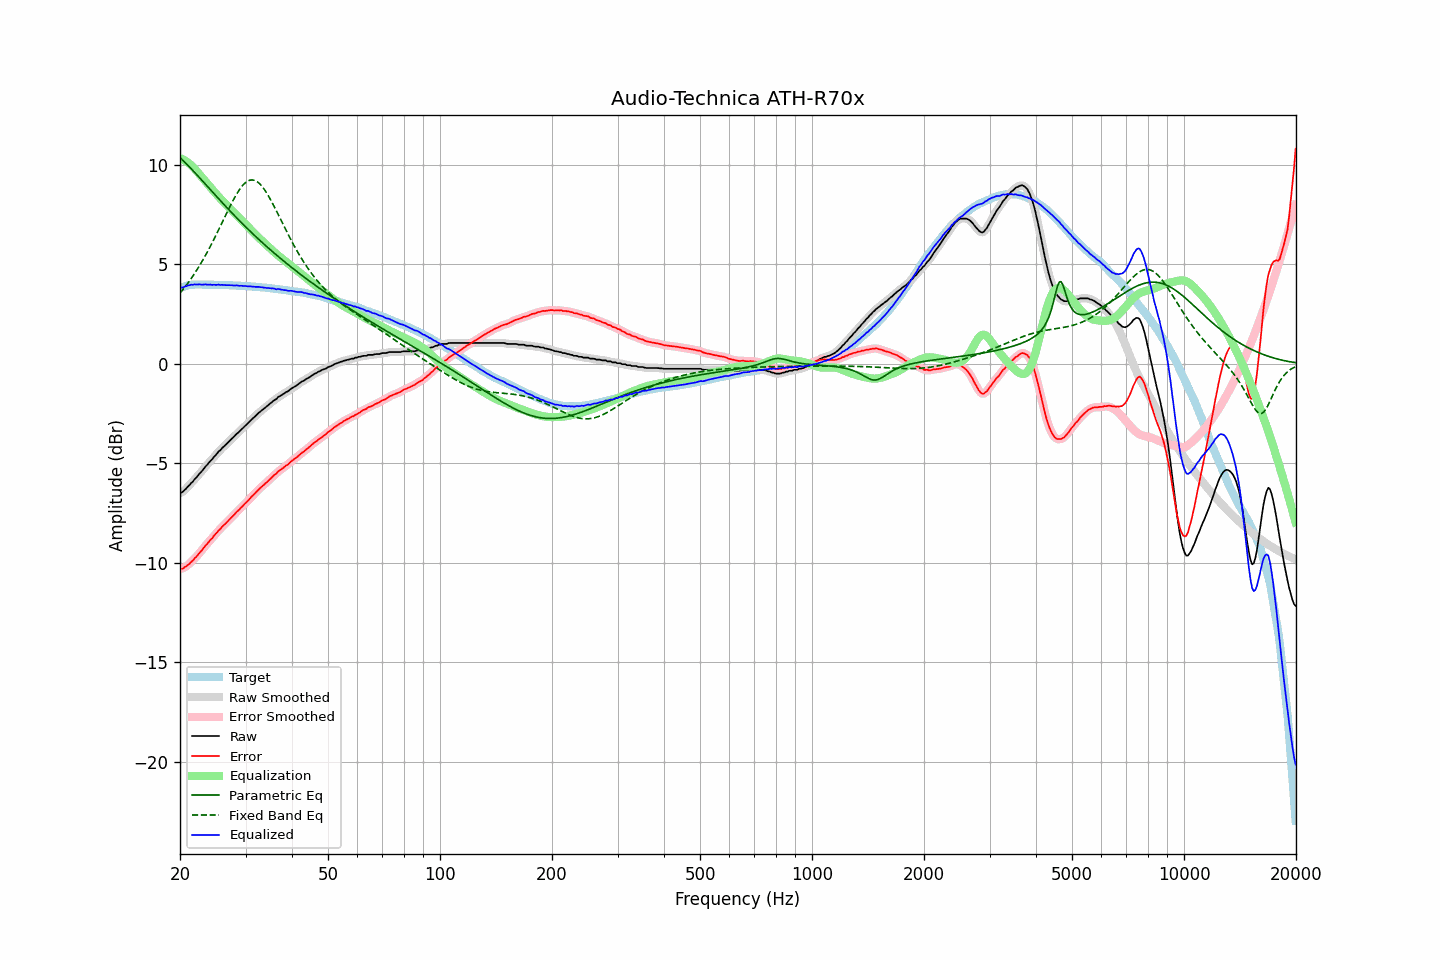

The data file committed next to this chart (first rows):
frequency, raw, error, smoothed, error_smoothed, equalization, parametric_eq, fixed_band_eq, equalized_raw, equalized_smoothed, target
20.00, -6.50, -10.30, -6.51, -10.31, 10.34, 10.35, 3.55, 3.84, 3.83, 3.80
20.20, -6.48, -10.31, -6.47, -10.30, 10.30, 10.28, 3.64, 3.82, 3.83, 3.83
20.40, -6.43, -10.29, -6.41, -10.27, 10.26, 10.20, 3.74, 3.83, 3.85, 3.86
20.61, -6.34, -10.22, -6.35, -10.23, 10.21, 10.12, 3.84, 3.88, 3.87, 3.88
20.81, -6.27, -10.18, -6.26, -10.18, 10.16, 10.04, 3.95, 3.90, 3.90, 3.91
21.02, -6.17, -10.11, -6.17, -10.11, 10.10, 9.96, 4.06, 3.94, 3.93, 3.94
21.23, -6.10, -10.05, -6.09, -10.05, 10.04, 9.88, 4.17, 3.94, 3.95, 3.95
21.44, -6.00, -9.96, -6.00, -9.97, 9.97, 9.79, 4.28, 3.97, 3.97, 3.96
21.66, -5.93, -9.90, -5.92, -9.89, 9.89, 9.71, 4.40, 3.96, 3.97, 3.97
21.87, -5.82, -9.79, -5.83, -9.80, 9.80, 9.62, 4.52, 3.99, 3.98, 3.97
22.09, -5.74, -9.72, -5.73, -9.71, 9.71, 9.54, 4.65, 3.98, 3.98, 3.98
22.31, -5.65, -9.63, -5.64, -9.62, 9.62, 9.45, 4.77, 3.98, 3.98, 3.98
22.54, -5.54, -9.52, -5.55, -9.53, 9.53, 9.36, 4.91, 3.99, 3.98, 3.98
22.76, -5.46, -9.44, -5.46, -9.43, 9.43, 9.27, 5.04, 3.98, 3.98, 3.98
22.99, -5.37, -9.34, -5.36, -9.33, 9.34, 9.18, 5.18, 3.97, 3.98, 3.97
23.22, -5.26, -9.23, -5.26, -9.24, 9.24, 9.10, 5.32, 3.98, 3.98, 3.97
23.45, -5.16, -9.13, -5.17, -9.14, 9.14, 9.01, 5.46, 3.98, 3.98, 3.97
23.69, -5.08, -9.05, -5.07, -9.04, 9.05, 8.92, 5.61, 3.97, 3.98, 3.97
23.92, -4.98, -8.95, -4.98, -8.95, 8.95, 8.83, 5.76, 3.97, 3.97, 3.97
24.16, -4.88, -8.85, -4.89, -8.86, 8.85, 8.74, 5.92, 3.98, 3.97, 3.97
24.40, -4.81, -8.78, -4.79, -8.76, 8.76, 8.65, 6.07, 3.95, 3.97, 3.97
24.65, -4.70, -8.66, -4.71, -8.67, 8.67, 8.56, 6.23, 3.97, 3.96, 3.96
24.89, -4.62, -8.58, -4.61, -8.58, 8.58, 8.47, 6.39, 3.96, 3.96, 3.96
25.14, -4.53, -8.49, -4.52, -8.48, 8.49, 8.38, 6.56, 3.96, 3.97, 3.96
25.39, -4.42, -8.38, -4.43, -8.39, 8.40, 8.29, 6.72, 3.98, 3.96, 3.96
25.65, -4.36, -8.32, -4.35, -8.30, 8.31, 8.20, 6.89, 3.95, 3.96, 3.96
25.91, -4.26, -8.21, -4.26, -8.22, 8.22, 8.12, 7.06, 3.96, 3.96, 3.95
26.16, -4.19, -8.14, -4.19, -8.14, 8.14, 8.03, 7.23, 3.95, 3.95, 3.95
26.43, -4.11, -8.06, -4.11, -8.06, 8.06, 7.94, 7.40, 3.95, 3.95, 3.95
26.69, -4.03, -7.98, -4.03, -7.98, 7.98, 7.86, 7.56, 3.95, 3.95, 3.95
26.96, -3.95, -7.90, -3.95, -7.90, 7.89, 7.77, 7.73, 3.95, 3.95, 3.95
27.23, -3.87, -7.81, -3.87, -7.81, 7.81, 7.68, 7.89, 3.94, 3.94, 3.94
27.50, -3.79, -7.73, -3.79, -7.73, 7.73, 7.60, 8.05, 3.94, 3.94, 3.94
27.77, -3.72, -7.65, -3.71, -7.65, 7.65, 7.52, 8.20, 3.93, 3.94, 3.93
28.05, -3.64, -7.57, -3.63, -7.56, 7.57, 7.43, 8.35, 3.93, 3.93, 3.93
28.33, -3.55, -7.47, -3.56, -7.48, 7.48, 7.35, 8.49, 3.94, 3.93, 3.92
28.62, -3.48, -7.40, -3.48, -7.40, 7.40, 7.27, 8.63, 3.92, 3.92, 3.92
28.90, -3.41, -7.33, -3.40, -7.32, 7.32, 7.18, 8.75, 3.91, 3.92, 3.92
29.19, -3.32, -7.23, -3.32, -7.24, 7.24, 7.10, 8.86, 3.92, 3.91, 3.91
29.48, -3.25, -7.16, -3.24, -7.15, 7.16, 7.02, 8.96, 3.91, 3.91, 3.91
29.78, -3.17, -7.07, -3.17, -7.07, 7.07, 6.94, 9.04, 3.90, 3.91, 3.90
30.08, -3.09, -6.99, -3.09, -6.99, 6.99, 6.86, 9.11, 3.90, 3.90, 3.90
30.38, -3.02, -6.91, -3.01, -6.91, 6.91, 6.78, 9.17, 3.89, 3.89, 3.89
30.68, -2.94, -6.83, -2.94, -6.82, 6.82, 6.70, 9.21, 3.88, 3.89, 3.89
30.99, -2.85, -6.73, -2.85, -6.74, 6.74, 6.63, 9.23, 3.89, 3.88, 3.88
31.30, -2.78, -6.65, -2.78, -6.65, 6.65, 6.55, 9.23, 3.87, 3.88, 3.87
31.61, -2.70, -6.57, -2.70, -6.57, 6.57, 6.47, 9.22, 3.87, 3.87, 3.87
31.93, -2.63, -6.49, -2.62, -6.49, 6.49, 6.40, 9.19, 3.86, 3.86, 3.86
32.24, -2.55, -6.40, -2.55, -6.40, 6.41, 6.32, 9.15, 3.86, 3.86, 3.85
32.57, -2.47, -6.32, -2.47, -6.32, 6.33, 6.25, 9.08, 3.86, 3.85, 3.85
32.89, -2.41, -6.25, -2.40, -6.25, 6.25, 6.17, 9.01, 3.84, 3.85, 3.84
33.22, -2.34, -6.17, -2.34, -6.17, 6.18, 6.10, 8.91, 3.84, 3.84, 3.83
33.55, -2.28, -6.11, -2.28, -6.10, 6.10, 6.03, 8.81, 3.82, 3.83, 3.83
33.89, -2.21, -6.03, -2.21, -6.03, 6.03, 5.95, 8.69, 3.82, 3.82, 3.82
34.23, -2.15, -5.96, -2.14, -5.96, 5.95, 5.88, 8.57, 3.80, 3.81, 3.81
34.57, -2.08, -5.88, -2.08, -5.88, 5.88, 5.81, 8.43, 3.80, 3.80, 3.80
34.92, -2.01, -5.80, -2.01, -5.80, 5.80, 5.74, 8.29, 3.79, 3.79, 3.79
35.27, -1.95, -5.73, -1.94, -5.72, 5.73, 5.67, 8.14, 3.78, 3.79, 3.78
35.62, -1.87, -5.64, -1.88, -5.65, 5.65, 5.60, 7.99, 3.78, 3.77, 3.77
35.97, -1.82, -5.58, -1.82, -5.58, 5.58, 5.53, 7.83, 3.76, 3.76, 3.76
... 635 more rows
